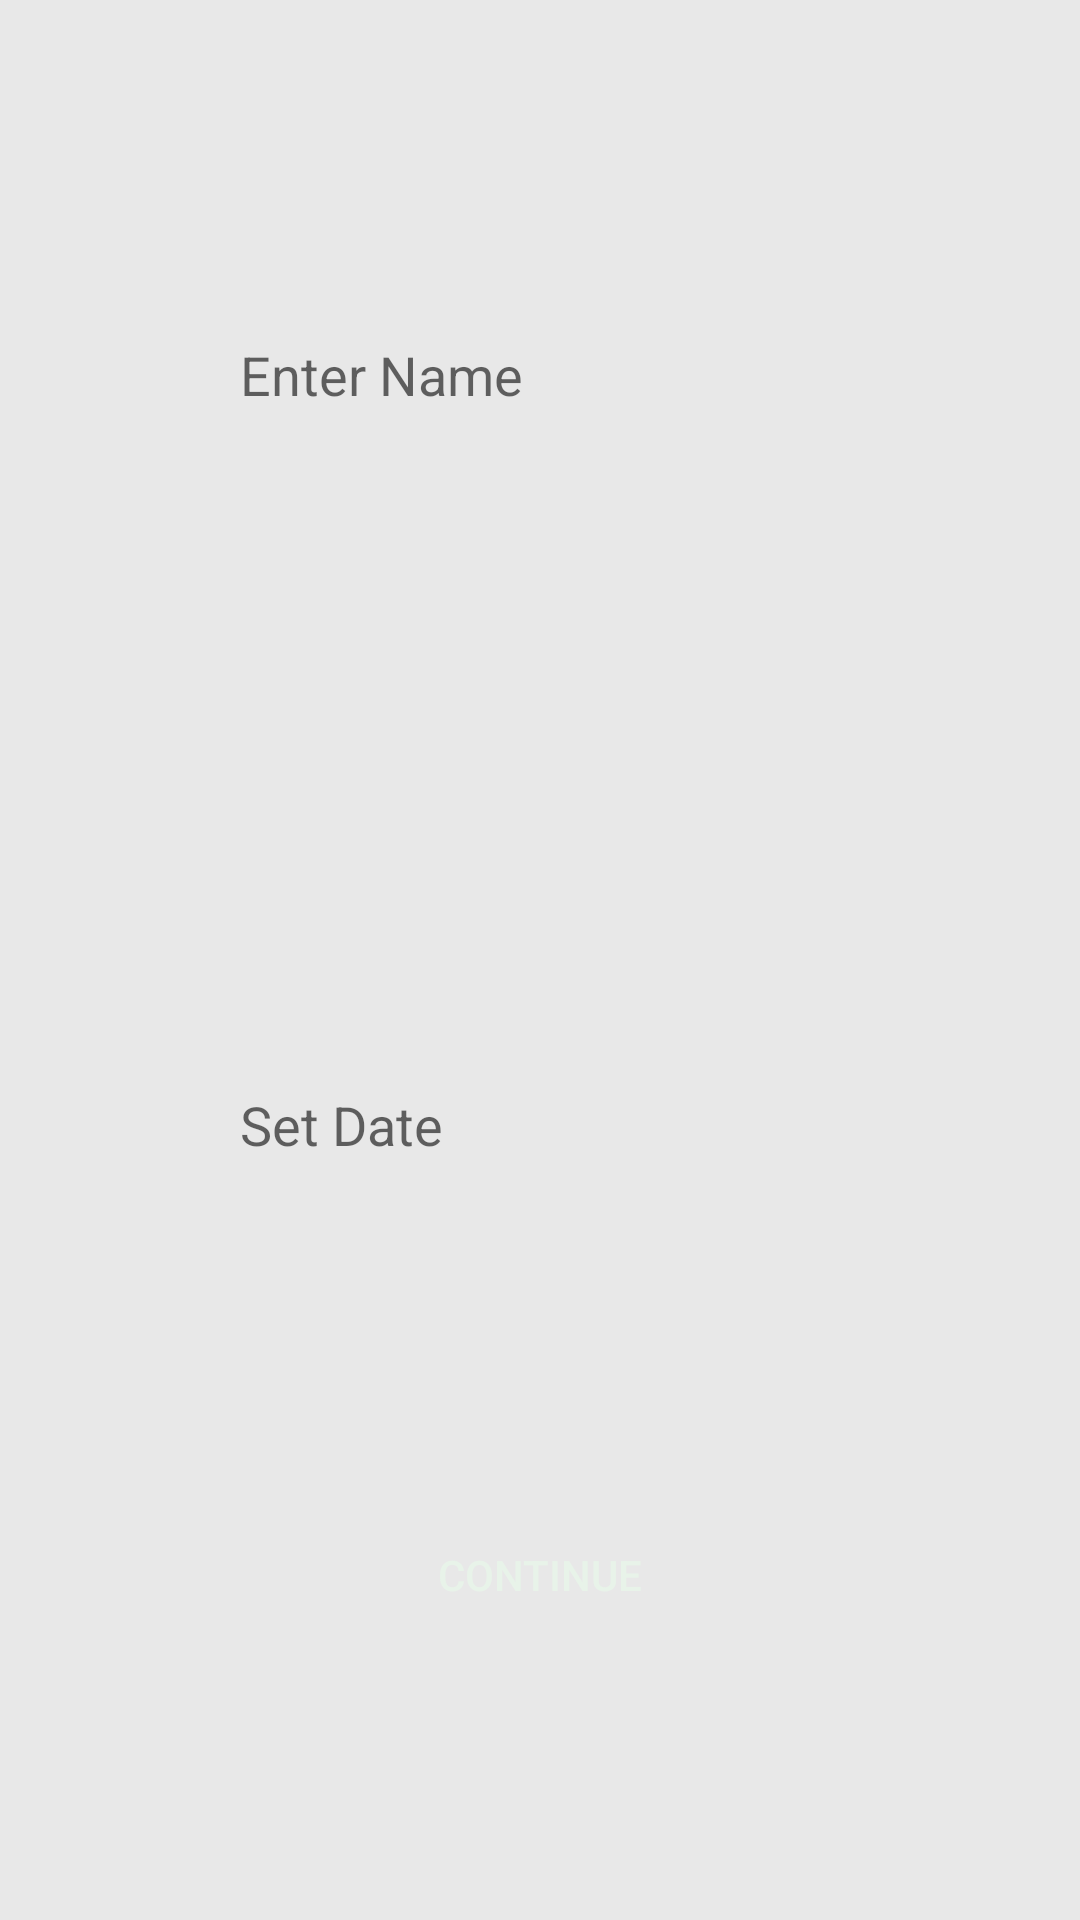

The Android layout XML behind this screen, and the referenced resources:
<!-- AndroidManifest.xml: application theme Theme.Third_App -->
<!-- res/layout/activity_new_table.xml -->
<?xml version="1.0" encoding="utf-8"?>
<LinearLayout xmlns:android="http://schemas.android.com/apk/res/android"
    xmlns:app="http://schemas.android.com/apk/res-auto"
    xmlns:tools="http://schemas.android.com/tools"
    android:layout_width="match_parent"
    android:layout_height="match_parent"
    android:background="@color/Background"
    android:orientation="vertical"
    tools:context=".NewTable">

    <EditText
        android:id="@+id/etName"
        android:layout_width="200dp"
        android:layout_height="50dp"
        android:layout_margin="100dp"
        android:background="@drawable/rounded_corner"
        android:layout_gravity="center"
        android:ems="10"
        android:hint="Enter Name"
        android:inputType="textPersonName" />

    <EditText
        android:id="@+id/etDate"
        android:layout_width="200dp"
        android:layout_height="50dp"
        android:layout_margin="100dp"
        android:background="@drawable/rounded_corner"
        android:layout_gravity="center"
        android:ems="10"
        android:hint="Set Date"
        android:inputType="date"
        android:textColor="@color/white" />

    <Button
        android:id="@+id/btContinue"
        android:layout_width="150dp"
        android:layout_height="50dp"
        android:layout_gravity="center"
        android:background="@drawable/quiz_round_corner"
        android:text="Continue"
        android:textColor="@color/colorPrimary" />

</LinearLayout>
<!-- resources referenced by this layout -->
<resources>
  <color name="Background">#e8e8e8</color>
  <color name="colorPrimary">#e8f3e9</color>
  <color name="white">#FFFFFFFF</color>
  <style name="Theme.Third_App" parent="Theme.MaterialComponents.DayNight.DarkActionBar">
          
          <item name="colorPrimary">@color/purple_500</item>
          <item name="colorPrimaryVariant">@color/purple_700</item>
          <item name="colorOnPrimary">@color/white</item>
          
          <item name="colorSecondary">@color/teal_200</item>
          <item name="colorSecondaryVariant">@color/teal_700</item>
          <item name="colorOnSecondary">@color/black</item>
          
          <item name="android:statusBarColor" tools:targetApi="l">?attr/colorPrimaryVariant</item>
          
      </style>
  <color name="purple_500">#FF6200EE</color>
  <color name="purple_700">#FF3700B3</color>
  <color name="teal_200">#FF03DAC5</color>
  <color name="teal_700">#FF018786</color>
  <color name="black">#FF000000</color>
</resources>
